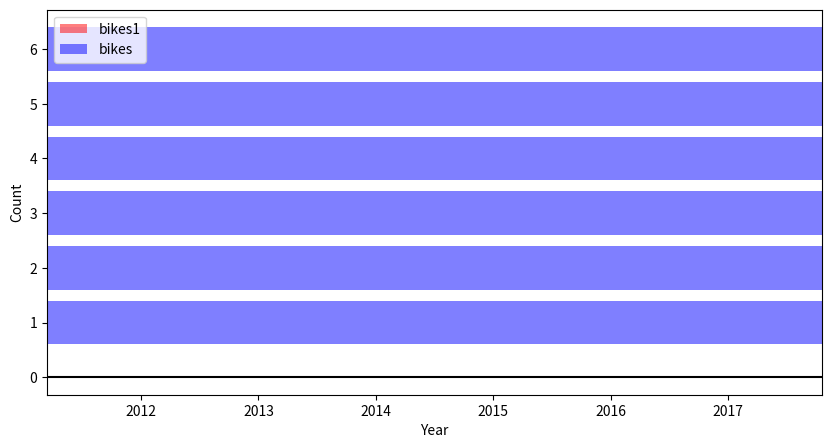

The matplotlib source for this figure:
import matplotlib.pylab as plt
import numpy as np
import pandas as pd

df4 = pd.DataFrame.from_dict({'bikes1':[-1,-2,-3,-4,-5,-3], 'bikes':[10,20,30,15,11,11],
 'cats':[1,2,3,4,5,6], 'cats1':[-6,-5,-4,-3,-2,-1], 'Year': [2012,2013,2014,2015,2016,2017]})


#Create the general blog and the "subplots" i.e. the bars
f, ax1 = plt.subplots(1, figsize=(10,5))
# Set the bar width
bar_width = 0.8
# positions of the left bar-boundaries
bar_l = [i+1 for i in range(len(df4['bikes']))]
# positions of the x-axis ticks (center of the bars as bar labels)
tick_pos = [i+(bar_width/2) for i in bar_l]

# Create a bar plot, in position bar_1
ax1.barh(bar_l, df4['bikes1'],  label='bikes1', alpha=0.5,color='r', align='center')
# Create a bar plot, in position bar_1
ax1.barh(bar_l, df4['bikes'],alpha=0.5,color='b',left='bikes1', label='bikes', align='center')
# Create a bar plot, in position bar_1
# ax1.barh(bar_l, df4['cats1'], label='cats1', alpha=0.5,color='y', align='center',
#  left=[min(i,j) for i,j in zip(df4['bikes'],df4['bikes1'])])
# # Create a bar plot, in position bar_1
# ax1.barh(bar_l, df4['cats'], alpha=0.5,color='g', label='cats', align='center',
#  left=[max(i,j) for i,j in zip(df4['bikes'],df4['bikes1'])])


# set the x ticks with names
plt.xticks(tick_pos, df4['Year'])
# Set the label and legends
ax1.set_ylabel("Count")
ax1.set_xlabel("Year")
plt.legend(loc='upper left')
ax1.axhline(y=0, color='k')
ax1.axvline(x=0, color='k')

# Set a buffer around the edge
plt.xlim([min(tick_pos)-bar_width, max(tick_pos)+bar_width])
plt.show()